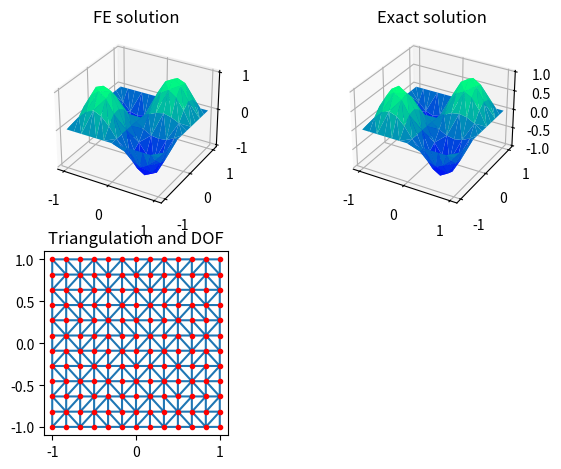

Source code (Python):
import numpy as np
from scipy.spatial import Delaunay
from scipy.sparse import dok_matrix
#Use the finite element method to solve the Poisson problem lambda(u)=-f in 2D
#For the moment considering P1 elements and homogeneous boundary conditions

def main():
    #Setting parameters
    print("Defining domain...")
    #RHS function
    #f = lambda x,y : -2*(x**2+y**2-2) #RHS of problem with sol. (-x**2+1)*(-y**2+1)
    #u_exact = lambda x,y : (-x**2+1)*(-y**2+1)
    u_exact = lambda x,y, : np.sin(x*np.pi)*np.sin(y*np.pi)
    f = lambda x,y : 2*np.pi**2*u_exact(x,y)
    #Defining number of nodes: Np=mx*my
    mx = 13
    my = 12
#Creating square domain
    xmin = -1
    xmax = 1
    ymin = -1
    ymax = 1
    x = np.linspace(xmin,xmax,mx)
    y = np.linspace(ymin,ymax,my)
#Create a grid (similar to cartesian product)
    X,Y = np.meshgrid(x,y)
    X,Y = X.flatten(), Y.flatten()
    points= np.dstack((X,Y)).reshape(-1, 2)
    print("Defining triangulation...")
#Creating a Delaunay triangulation with the points
    tri = Delaunay(points)
    print("Constructing stiffness matrix and load vector")
    A_stiff_mat, b_load_vec = assemble_stiffness_matrix_load_vector(tri,f)
    A_stiff_mat = A_stiff_mat.toarray()

    # Find edges at the boundary
    boundary = set()
    for i in range(len(tri.neighbors)):
        for k in range(3):
            if (tri.neighbors[i][k] == -1):
                nk1,nk2 = (k+1)%3, (k+2)%3 
                boundary.add(tri.simplices[i][nk1])
                boundary.add(tri.simplices[i][nk2])
    #Imposing homogeneous Dirichlet BCs
    for i in boundary:
        A_stiff_mat[i,:] = 0.
        A_stiff_mat[:,i] = 0.
        A_stiff_mat[i,i] = 1.
        b_load_vec[i] = 0.    
    u_FE = np.linalg.solve(A_stiff_mat,b_load_vec)
    print("Plotting results")
    #plot(X,Y,tri,Z=u_exact(X,Y))
    plot(X,Y,tri,u_exact(X,Y),u_FE)

    return 0

def assemble_stiffness_matrix_load_vector(tri,f):
    points = tri.points
    Np = len(points)
    #Define sparse stiffness matrix
    A_stiff_mat = dok_matrix((Np, Np), dtype=np.float32)
    #Define load vector
    b_load_vec = np.zeros(Np)

    def grad_phi(triangle):
        #returns grad phi (over K) for phi corresponding to each
        #point in the triangle K.
        #phi_i=ai+bi*x+ci*y (over K)
        #grad_phi_i=[bi,ci]^t (over K)
        [i,j,k] = triangle
        [xi,yi],[xj,yj],[xk,yk] = points[i],points[j],points[k]
        twice_area=np.abs(xi*(yj-yk)+xj*(yk-yi)+xk*(yi-yj))
        bi,ci=(yj-yk)/twice_area,(xk-xj)/twice_area
        bj,cj=(yk-yi)/twice_area,(xi-xk)/twice_area
        bk,ck=(yi-yj)/twice_area,(xj-xi)/twice_area
        return [[bi,ci],[bj,cj],[bk,ck]],twice_area/2.

    def int_prod_grad_phi(coeffs_i,coeffs_j,area):
        bi,bj,ci,cj = coeffs_i[0],coeffs_j[0],coeffs_i[1],coeffs_j[1]
        return (bi*bj+ci*cj)*area
    
    def int_prod_f_phi(triangle,area,f):
        #This returns the integral (over K) of f*phi for each point
        #in the triangle K.
        #Just using a node quadrature for the moment
        [i,j,k] = triangle
        [xi,yi],[xj,yj],[xk,yk] = points[i],points[j],points[k]
        return [(1./3.)*f(xi,yi)*area,(1./3.)*f(xj,yj)*area,(1./3.)*f(xk,yk)*area]
        
    #Iterating through all the triangles
    for triangle in tri.simplices:
        coeffs,area = grad_phi(triangle) #For stifness matrix
        loads = int_prod_f_phi(triangle,area,f)  #For load vector
        for a in range(3):
            i = triangle[a]
            b_load_vec[i] += loads[a]
            for b in range(3):
                j = triangle[b]
                A_stiff_mat[i,j] += int_prod_grad_phi(coeffs[a],coeffs[b],area)
                
    return A_stiff_mat, b_load_vec

def plot(X,Y,tri,u_exact,u_FE):
    import matplotlib.pyplot as plt
    from matplotlib import gridspec

    #fig, axs =plt.subplots(nrows=1,ncols=3)#,figsize=(12,6))
    fig = plt.figure()
    axs = []
    #gs = gridspec.GridSpec(nrows=1,ncols=3)  #width_ratios=[1, 1.5,]

    import matplotlib.tri as mtri
    #Constructing an object to plot triangulation
    plt_triang=mtri.Triangulation(x=X,y=Y,triangles=tri.simplices)
        
    ###################################################
    #Plotting a surface over domain using triangulation
    ###################################################
    #Constructing an object to plot triangulation
    axs.append(fig.add_subplot(221,projection='3d'))
    #ax=plt.axes(projection='3d')
    axs[0].plot_trisurf(X,Y,u_FE,triangles=plt_triang.triangles, cmap=plt.cm.winter)
    axs[0].set_title('FE solution')

    ###################################################
    #Plotting a exact solution over domain using triangulation
    ###################################################
    axs.append(fig.add_subplot(222,projection='3d'))
    #ax=plt.axes(projection='3d')
    axs[1].plot_trisurf(X,Y,u_exact,triangles=plt_triang.triangles, cmap=plt.cm.winter)
    axs[1].set_title('Exact solution')


    ######################
    #Plotting triangulation
    ######################
    
    axs.append(fig.add_subplot(223))
    axs[2].triplot(X, Y, tri.simplices)
    axs[2].plot(X, Y, 'r.')
    axs[2].axis('scaled')
    axs[2].set_title('Triangulation and DOF')

    plt.tight_layout()
    plt.show()




if __name__=="__main__":
   main() 
